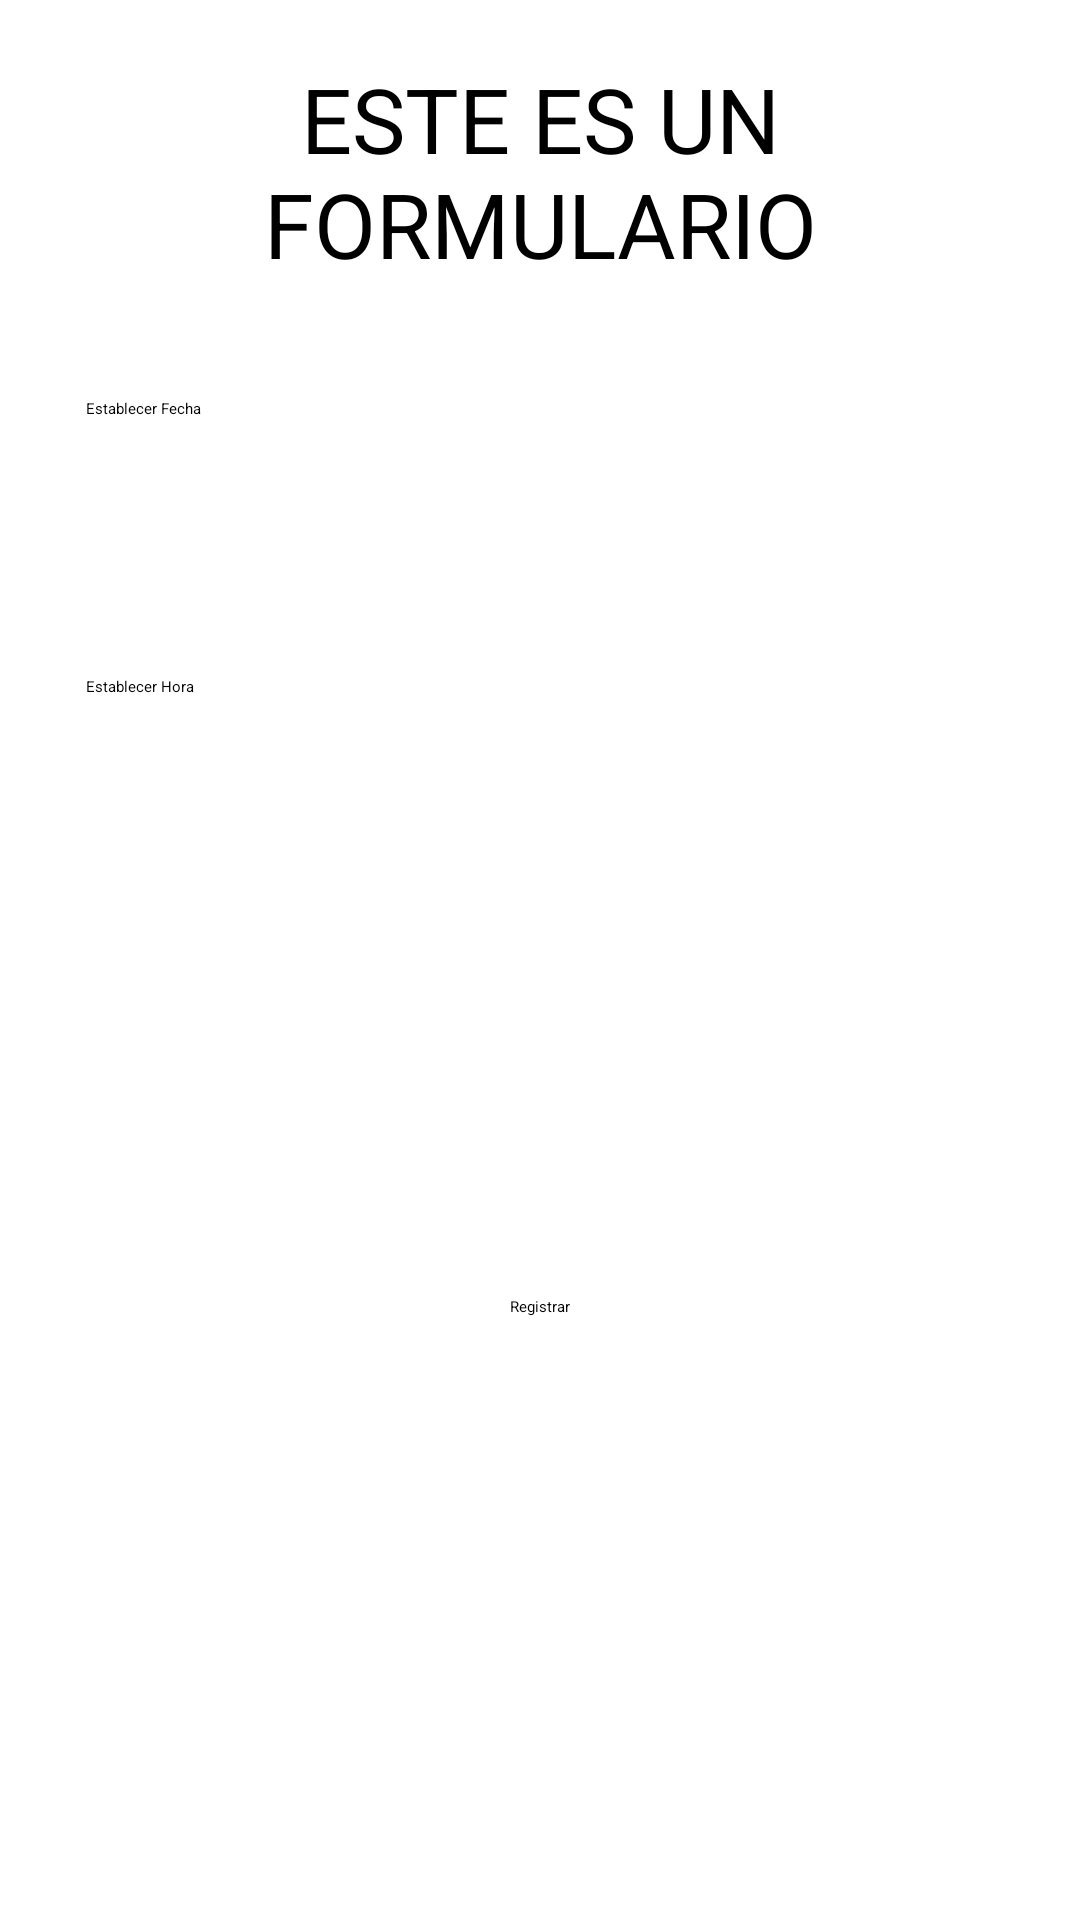

The Android layout XML behind this screen, and the referenced resources:
<!-- AndroidManifest.xml: application theme Theme.Practica_Notificaciones -->
<!-- res/layout/activity_formulario.xml -->
<?xml version="1.0" encoding="utf-8"?>
<androidx.constraintlayout.widget.ConstraintLayout xmlns:android="http://schemas.android.com/apk/res/android"
    xmlns:app="http://schemas.android.com/apk/res-auto"
    xmlns:tools="http://schemas.android.com/tools"
    android:layout_width="match_parent"
    android:layout_height="match_parent"
    tools:context=".FormularioActivity">

    <TextView
        android:id="@+id/textView"
        android:layout_width="284dp"
        android:layout_height="102dp"
        android:text="ESTE ES UN FORMULARIO"
        android:textAlignment="center"
        android:textSize="30sp"
        app:layout_constraintBottom_toBottomOf="parent"
        app:layout_constraintEnd_toEndOf="parent"
        app:layout_constraintStart_toStartOf="parent"
        app:layout_constraintTop_toTopOf="parent"
        app:layout_constraintVertical_bias="0.036" />

    <Button
        android:id="@+id/button"
        android:layout_width="303dp"
        android:layout_height="58dp"
        android:onClick="setFechaAlarma"
        android:text="Establecer Fecha"
        app:layout_constraintBottom_toBottomOf="parent"
        app:layout_constraintEnd_toEndOf="parent"
        app:layout_constraintStart_toStartOf="parent"
        app:layout_constraintTop_toTopOf="parent"
        app:layout_constraintVertical_bias="0.228" />

    <Button
        android:id="@+id/button2"
        android:layout_width="303dp"
        android:layout_height="58dp"
        android:onClick="setHorarioAlarma"
        android:text="Establecer Hora"
        app:layout_constraintBottom_toBottomOf="parent"
        app:layout_constraintEnd_toEndOf="parent"
        app:layout_constraintStart_toStartOf="parent"
        app:layout_constraintTop_toTopOf="parent"
        app:layout_constraintVertical_bias="0.387" />

    <Button
        android:id="@+id/button3"
        android:layout_width="wrap_content"
        android:layout_height="wrap_content"
        android:layout_marginTop="432dp"
        android:onClick="registrarCita"
        android:text="Registrar"
        app:layout_constraintEnd_toEndOf="parent"
        app:layout_constraintStart_toStartOf="parent"
        app:layout_constraintTop_toTopOf="parent" />
</androidx.constraintlayout.widget.ConstraintLayout>
<!-- resources referenced by this layout -->
<resources>
  <style name="Theme.Practica_Notificaciones" parent="Base.Theme.Practica_Notificaciones" />
  <style name="Base.Theme.Practica_Notificaciones" parent="Theme.Material3.DayNight.NoActionBar">
          
          
          <item name="colorPrimary">@color/my_primary</item>
          <item name="colorPrimaryVariant">@color/my_primary</item>
          <item name="colorOnPrimary">@color/white</item>
  
          
          <item name="colorSecondary">@color/my_secondary</item>
          <item name="colorSecondaryVariant">@color/my_secondary</item>
          <item name="colorOnSecondary">@color/black</item>
  
          
          <item name="android:statusBarColor">@color/my_primary</item>
  
      </style>
  <!-- not gathered from this repository: default colours our renderer supplied (Android Studio template values) -->
  <color name="black">#FF000000</color>
  <color name="white">#FFFFFFFF</color>
</resources>
